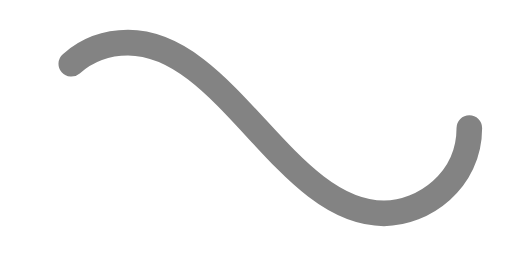
t = 0.00 s
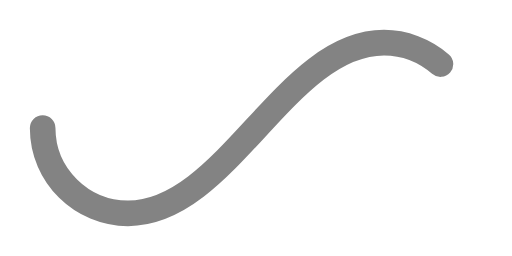
t = 1.25 s
t = 2.50 s: frame unchanged from t = 0.00 s, image omitted
t = 3.75 s: frame unchanged from t = 1.25 s, image omitted

The animated SVG that drew these frames (rendered in a browser with its animation timeline set to each time). Animation: 1 SMIL element (animate=1); one cycle of 5.00 s, repeats indefinitely.

﻿<svg xmlns='http://www.w3.org/2000/svg' viewBox='0 0 300 150'><path fill='none' stroke='#838383' stroke-width='15' stroke-linecap='round' stroke-dasharray='300 385' stroke-dashoffset='0' d='M275 75c0 31-27 50-50 50-58 0-92-100-150-100-28 0-50 22-50 50s23 50 50 50c58 0 92-100 150-100 24 0 50 19 50 50Z'><animate attributeName='stroke-dashoffset' calcMode='spline' dur='5' values='685;-685' keySplines='0 0 1 1' repeatCount='indefinite'></animate></path></svg>